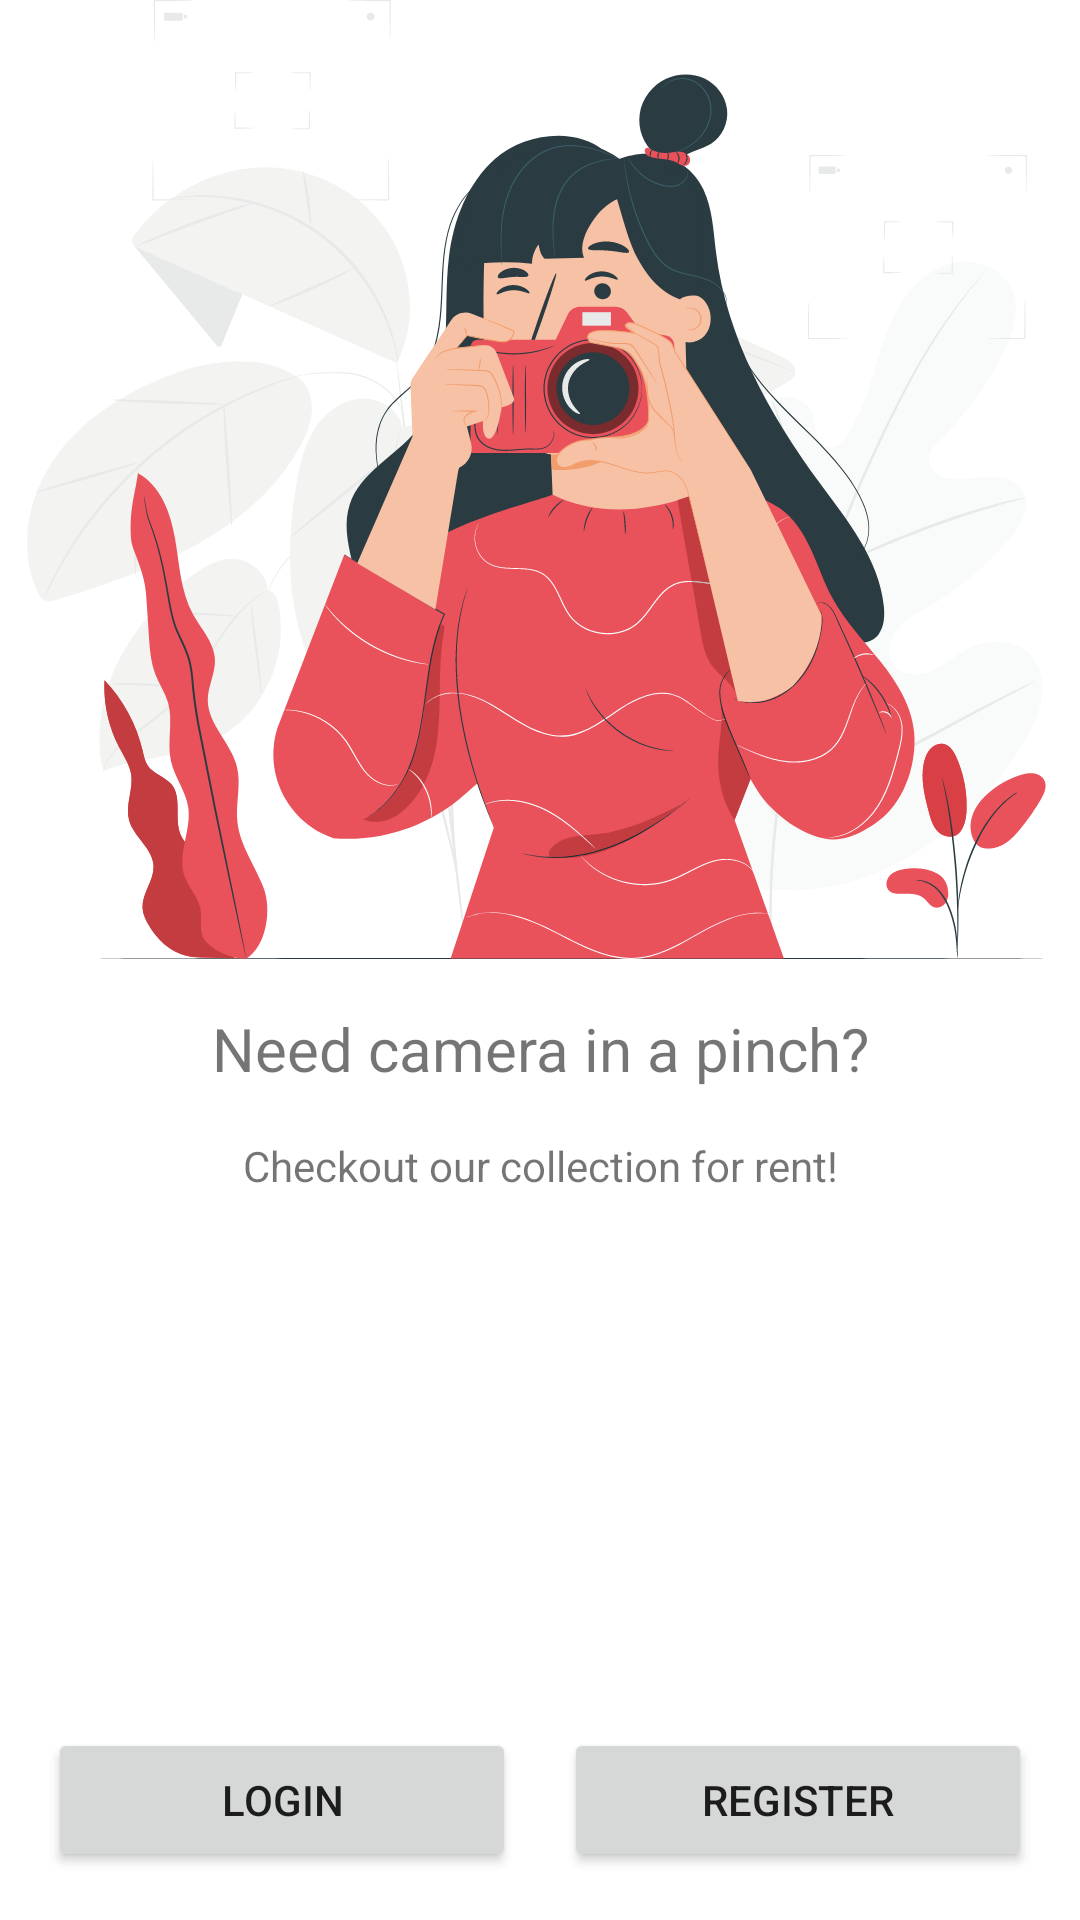

Produce the Android XML layout that renders to this screen, including the resource entries it uses.
<!-- AndroidManifest.xml: application theme Theme.RentalKamera.Splash -->
<!-- res/layout/fragment_onboard.xml -->
<?xml version="1.0" encoding="utf-8"?>
<layout xmlns:android="http://schemas.android.com/apk/res/android"
    xmlns:app="http://schemas.android.com/apk/res-auto"
    xmlns:tools="http://schemas.android.com/tools"
    tools:context=".ui.auth.onboard.OnboardFragment">

    <data>

        <import type="androidx.navigation.Navigation" />

        <variable
            name="direction"
            type="id.ac.esaunggul.rentalkamera.ui.auth.onboard.OnboardFragmentDirections.Companion" />

    </data>

    <androidx.constraintlayout.widget.ConstraintLayout
        android:id="@+id/onboard_parent_layout"
        android:layout_width="match_parent"
        android:layout_height="match_parent">

        <ImageView
            android:id="@+id/onboard_background_image"
            android:layout_width="0dp"
            android:layout_height="0dp"
            android:contentDescription="@string/onboard_image_description"
            android:src="@drawable/im_onboard"
            app:layout_constraintBottom_toTopOf="@+id/guideline"
            app:layout_constraintEnd_toEndOf="parent"
            app:layout_constraintStart_toStartOf="parent"
            app:layout_constraintTop_toTopOf="parent" />

        <TextView
            android:id="@+id/onboard_title"
            android:layout_width="wrap_content"
            android:layout_height="wrap_content"
            android:layout_margin="@dimen/view_margin"
            android:text="@string/onboard_title"
            android:textSize="@dimen/header_text_size"
            app:layout_constraintBottom_toTopOf="@id/onboard_descriptions"
            app:layout_constraintEnd_toEndOf="parent"
            app:layout_constraintStart_toStartOf="parent"
            app:layout_constraintTop_toBottomOf="@+id/guideline"
            app:layout_constraintVertical_bias="0.0"
            app:layout_constraintVertical_chainStyle="packed" />

        <TextView
            android:id="@+id/onboard_descriptions"
            android:layout_width="wrap_content"
            android:layout_height="wrap_content"
            android:layout_margin="@dimen/view_margin"
            android:text="@string/onboard_prompt"
            app:layout_constraintEnd_toEndOf="parent"
            app:layout_constraintStart_toStartOf="parent"
            app:layout_constraintTop_toBottomOf="@id/onboard_title" />

        <Button
            android:id="@+id/onboard_login_button"
            android:layout_width="0dp"
            android:layout_height="wrap_content"
            android:layout_margin="@dimen/view_margin"
            android:onClick="@{view -> Navigation.findNavController(view).navigate(direction.actionOnboardToLogin())}"
            android:text="@string/login_prompt"
            app:layout_constraintBottom_toBottomOf="parent"
            app:layout_constraintEnd_toStartOf="@id/onboard_register_button"
            app:layout_constraintStart_toStartOf="parent" />

        <Button
            android:id="@+id/onboard_register_button"
            android:layout_width="0dp"
            android:layout_height="wrap_content"
            android:layout_marginTop="@dimen/view_margin"
            android:layout_marginEnd="@dimen/view_margin"
            android:layout_marginRight="@dimen/view_margin"
            android:layout_marginBottom="@dimen/view_margin"
            android:onClick="@{view -> Navigation.findNavController(view).navigate(direction.actionOnboardToRegister())}"
            android:text="@string/register_prompt"
            app:layout_constraintBottom_toBottomOf="parent"
            app:layout_constraintEnd_toEndOf="parent"
            app:layout_constraintStart_toEndOf="@id/onboard_login_button" />

        <androidx.constraintlayout.widget.Guideline
            android:id="@+id/guideline"
            android:layout_width="wrap_content"
            android:layout_height="wrap_content"
            android:orientation="horizontal"
            app:layout_constraintGuide_percent="0.5" />
    </androidx.constraintlayout.widget.ConstraintLayout>
</layout>
<!-- resources referenced by this layout -->
<resources>
  <dimen name="header_text_size">20sp</dimen>
  <dimen name="view_margin">16dp</dimen>
  <!-- drawable im_onboard: vector/xml drawable (drawable, 83709 chars, omitted) -->
  <string name="login_prompt">Login</string>
  <string name="onboard_image_description">Person holding camera</string>
  <string name="onboard_prompt">Checkout our collection for rent!</string>
  <string name="onboard_title">Need camera in a pinch?</string>
  <string name="register_prompt">Register</string>
  <style name="Theme.RentalKamera.Splash">
          <item name="android:windowBackground">@drawable/ic_splash_container</item>
      </style>
  <!-- drawable ic_splash_container (drawable) -->
  <?xml version="1.0" encoding="utf-8"?>
  <layer-list xmlns:android="http://schemas.android.com/apk/res/android"
      android:opacity="opaque">
      <item android:drawable="?attr/colorOnPrimary" />
      <item
          android:drawable="@drawable/ic_splash"
          android:gravity="center" />
  </layer-list>
</resources>
